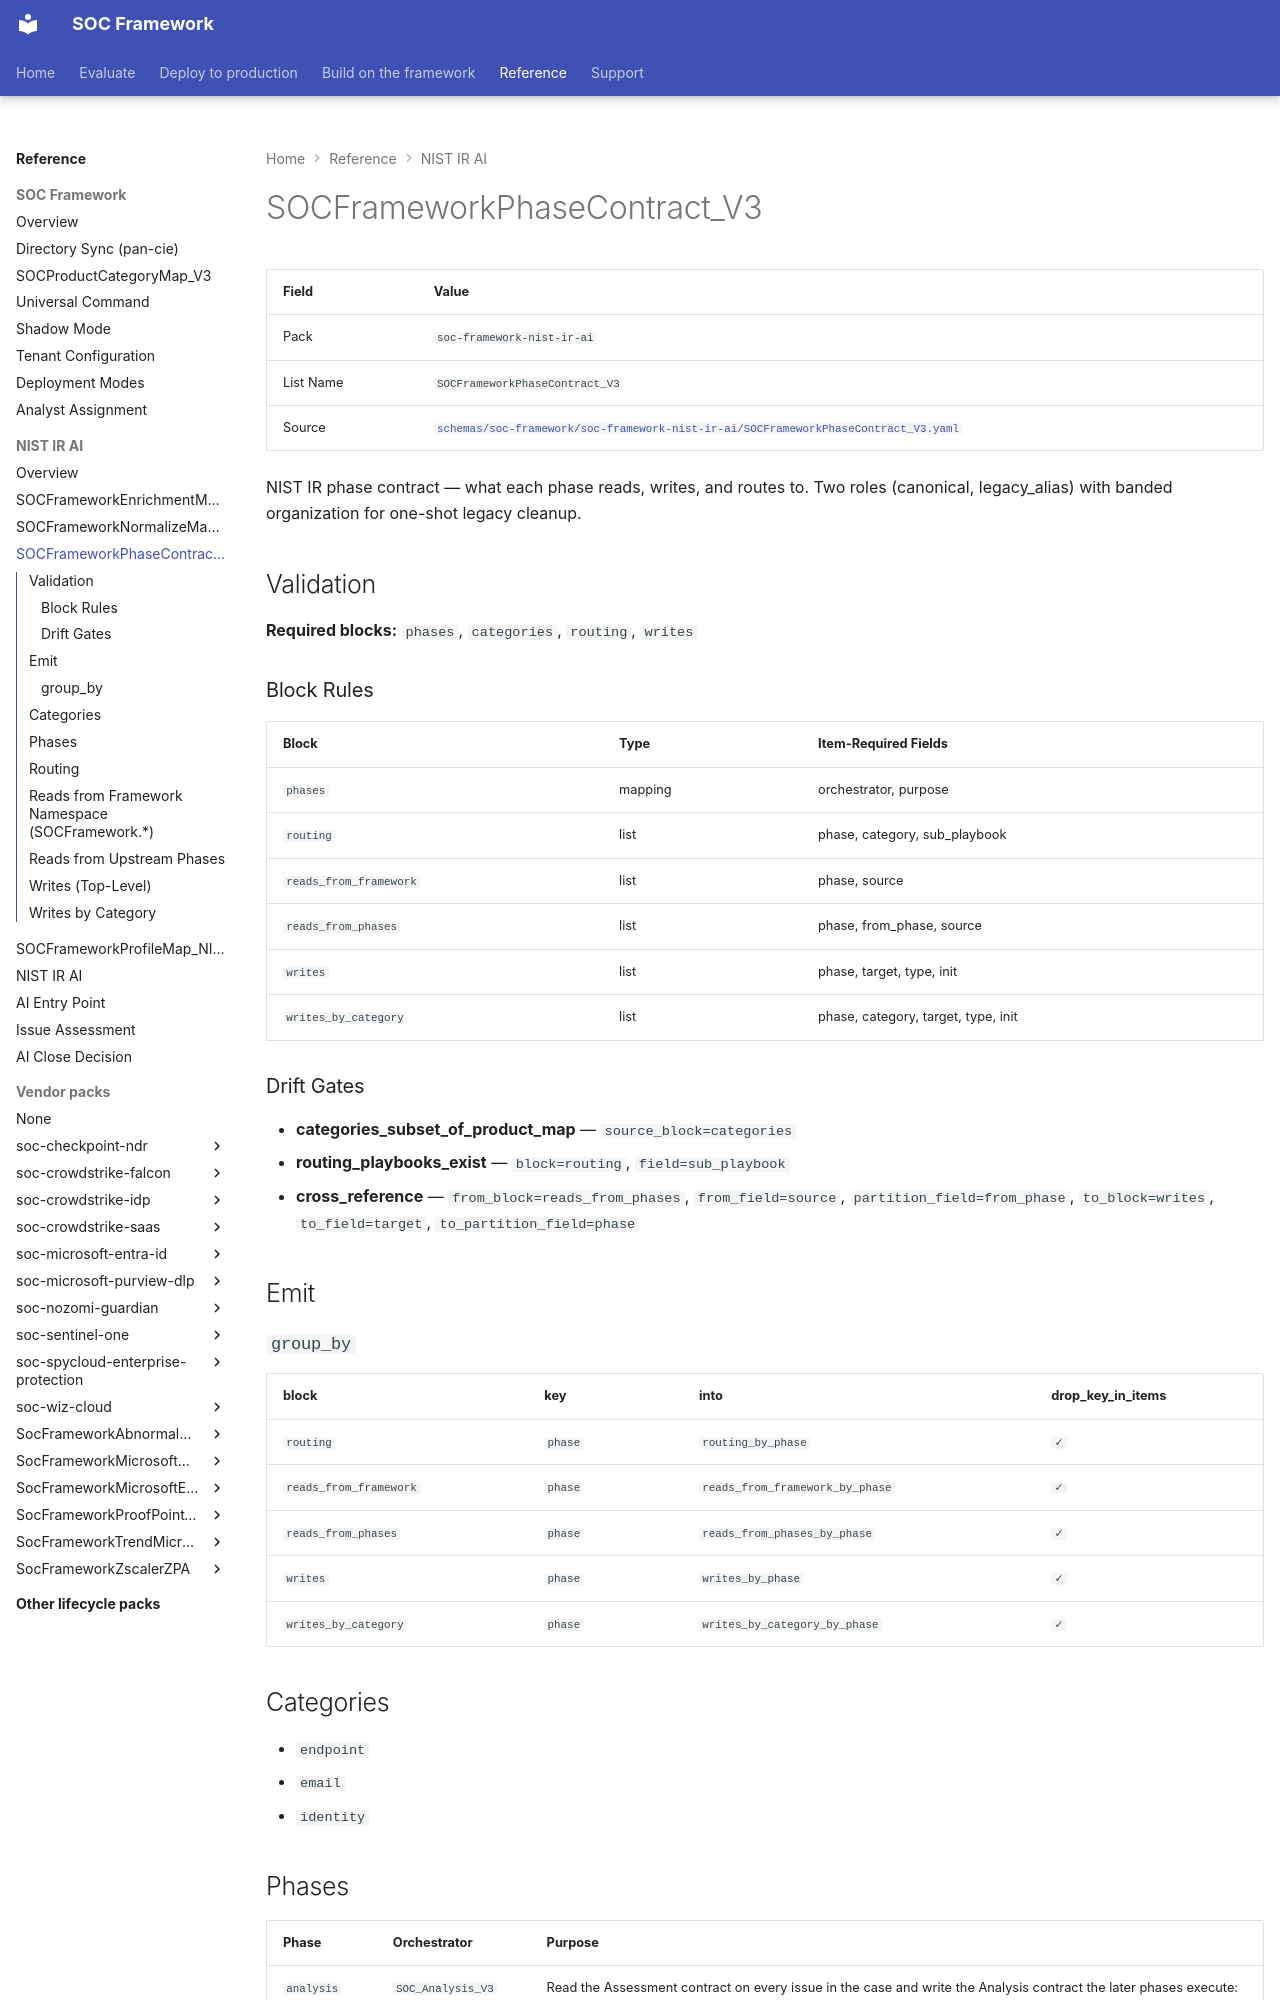

repository: Palo-Cortex/secops-framework · page: soc-framework-nist-ir-ai/SOCFrameworkPhaseContract_V3/index.html · generator: mkdocs

# SOCFrameworkPhaseContract_V3

<!-- GENERATED FILE — do not edit by hand. Run `python tools/generate_schema_docs.py` to regenerate. -->

| Field | Value |
|---|---|
| Pack | `soc-framework-nist-ir-ai` |
| List Name | `SOCFrameworkPhaseContract_V3` |
| Source | [`schemas/soc-framework/soc-framework-nist-ir-ai/SOCFrameworkPhaseContract_V3.yaml`](https://github.com/Palo-Cortex/secops-framework/blob/main/schemas/soc-framework/soc-framework-nist-ir-ai/SOCFrameworkPhaseContract_V3.yaml) |

NIST IR phase contract — what each phase reads, writes, and routes to. Two roles (canonical, legacy_alias) with banded organization for one-shot legacy cleanup.

## Validation

**Required blocks:** `phases`, `categories`, `routing`, `writes`

### Block Rules

| Block | Type | Item-Required Fields |
|---|---|---|
| `phases` | mapping | orchestrator, purpose |
| `routing` | list | phase, category, sub_playbook |
| `reads_from_framework` | list | phase, source |
| `reads_from_phases` | list | phase, from_phase, source |
| `writes` | list | phase, target, type, init |
| `writes_by_category` | list | phase, category, target, type, init |

### Drift Gates

- **categories_subset_of_product_map** — `source_block=categories`
- **routing_playbooks_exist** — `block=routing`, `field=sub_playbook`
- **cross_reference** — `from_block=reads_from_phases`, `from_field=source`, `partition_field=from_phase`, `to_block=writes`, `to_field=target`, `to_partition_field=phase`

## Emit

### `group_by`

| block | key | into | drop_key_in_items |
|---|---|---|---|
| `routing` | `phase` | `routing_by_phase` | `✓` |
| `reads_from_framework` | `phase` | `reads_from_framework_by_phase` | `✓` |
| `reads_from_phases` | `phase` | `reads_from_phases_by_phase` | `✓` |
| `writes` | `phase` | `writes_by_phase` | `✓` |
| `writes_by_category` | `phase` | `writes_by_category_by_phase` | `✓` |

## Categories

- `endpoint`
- `email`
- `identity`

## Phases

| Phase | Orchestrator | Purpose |
|---|---|---|
| `analysis` | `SOC_Analysis_V3` | Read the Assessment contract on every issue in the case and write the Analysis contract the later phases execute: ver... |
| `containment` | `SOC_Containment_V3` | Stop the spread — isolate hosts, block users, quarantine email. |
| `eradication` | `SOC_Eradication_V3` | Remove persistence and remediate compromised entities. |
| `recovery` | `SOC_Recovery_V3` | Restore systems to known-good state and establish monitoring. |
